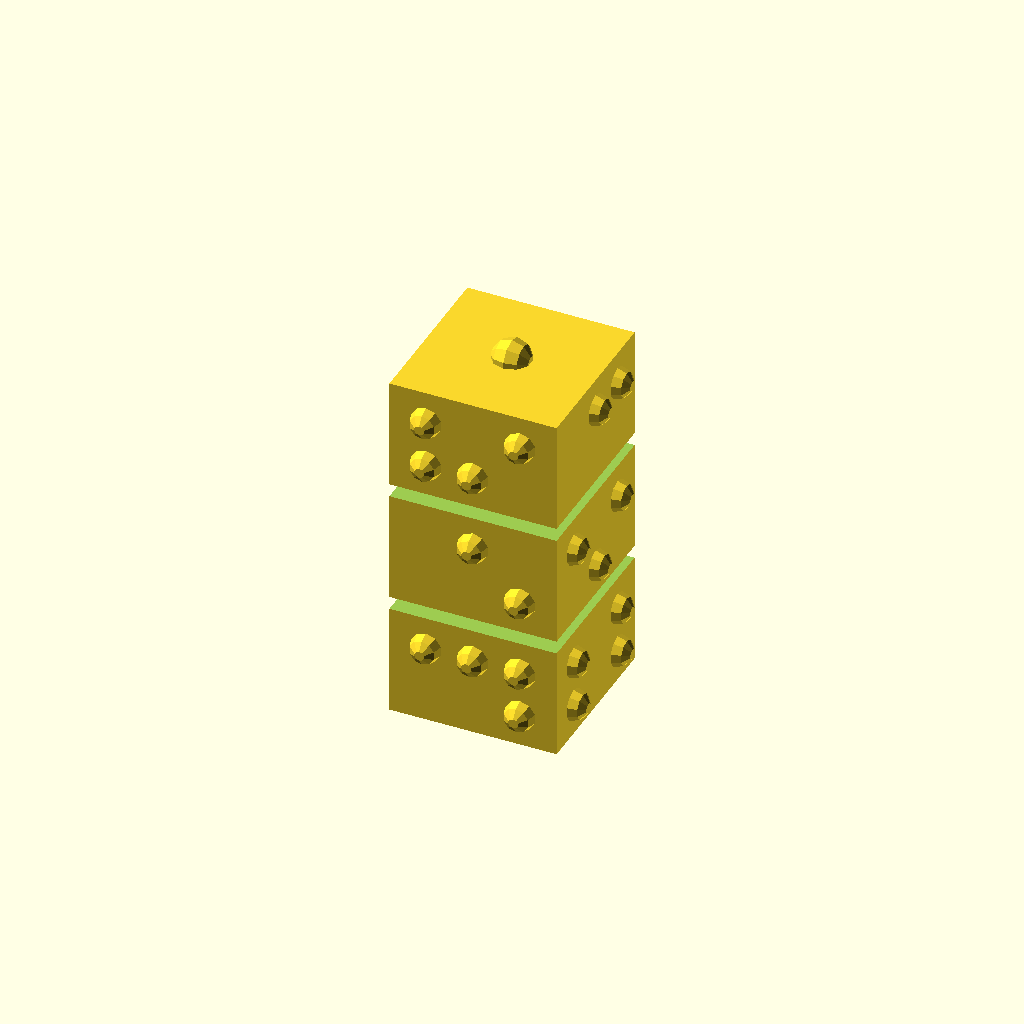
Cell 1 — every parameter at its default value.
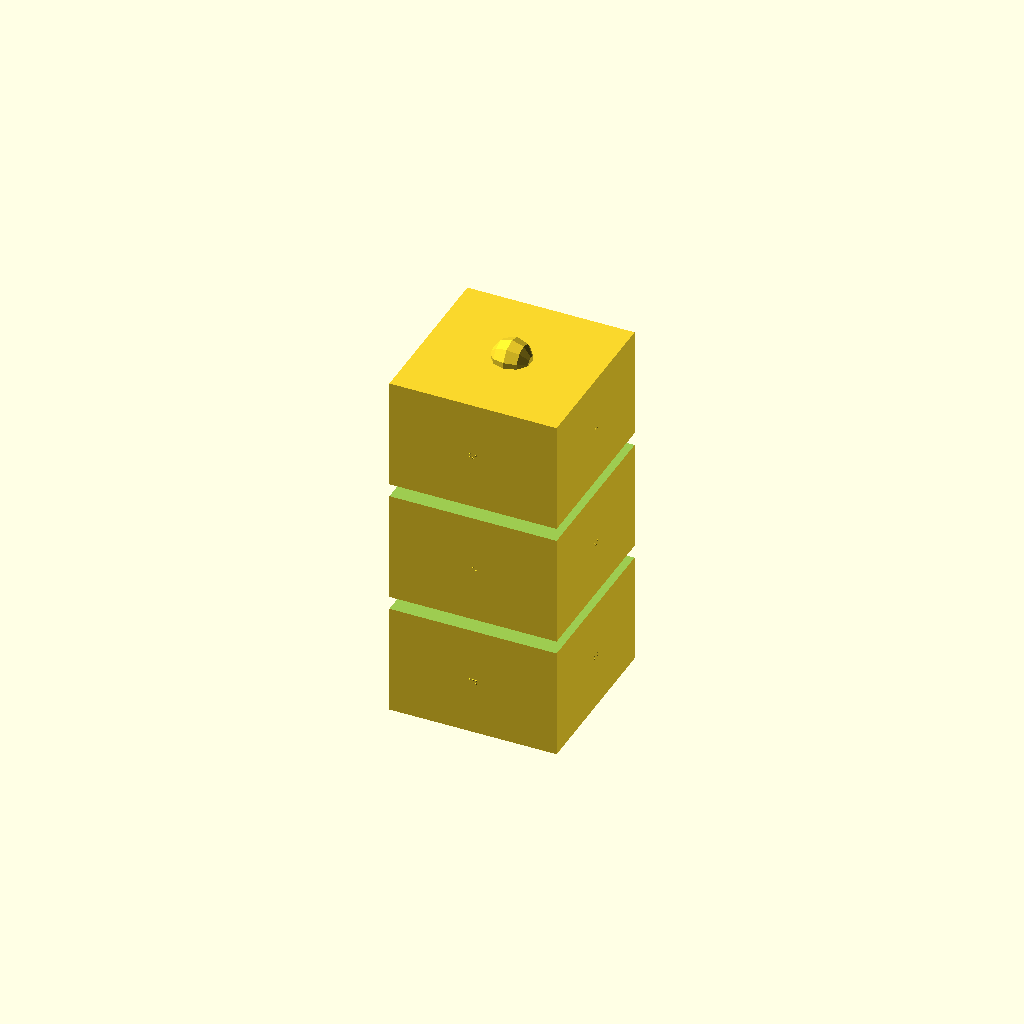
Cell 2: the same model with fontSize = 0.05.
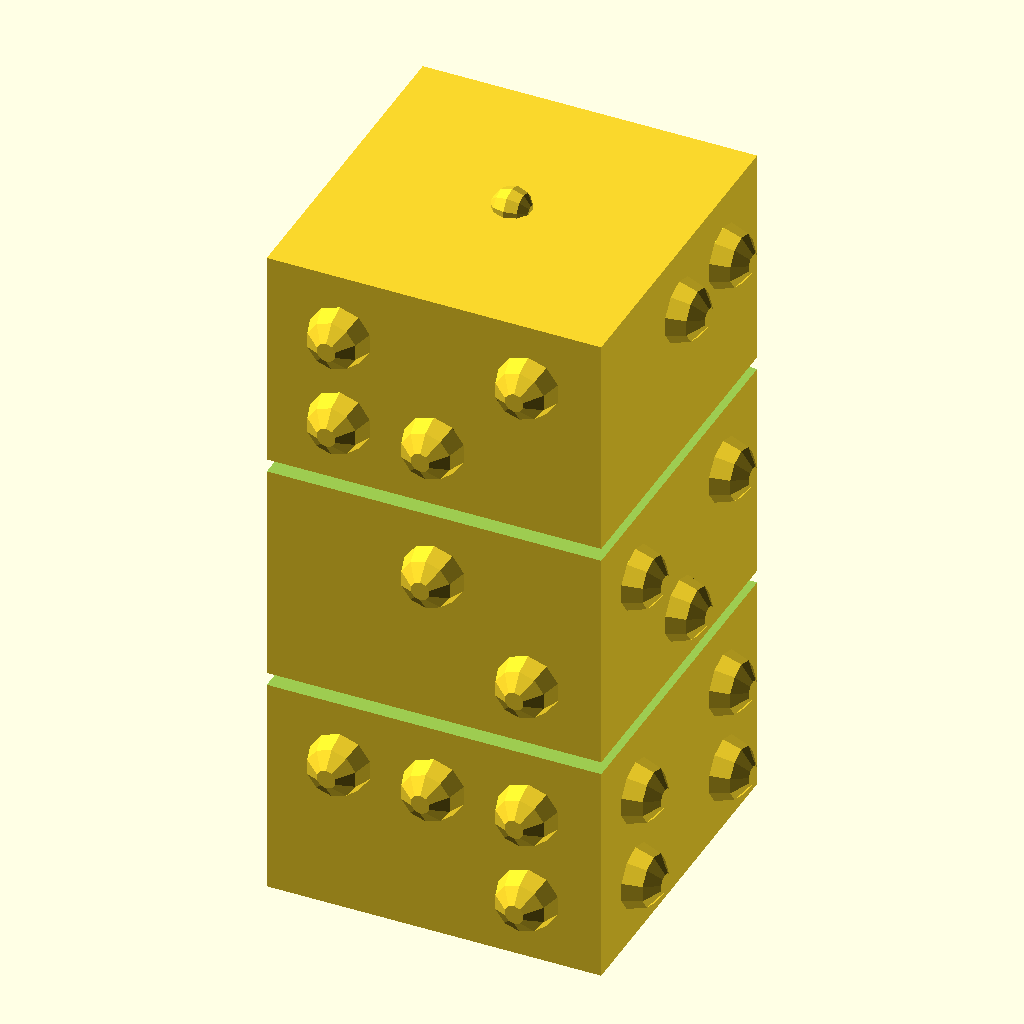
Cell 3: size = 50.8 (everything else at default).
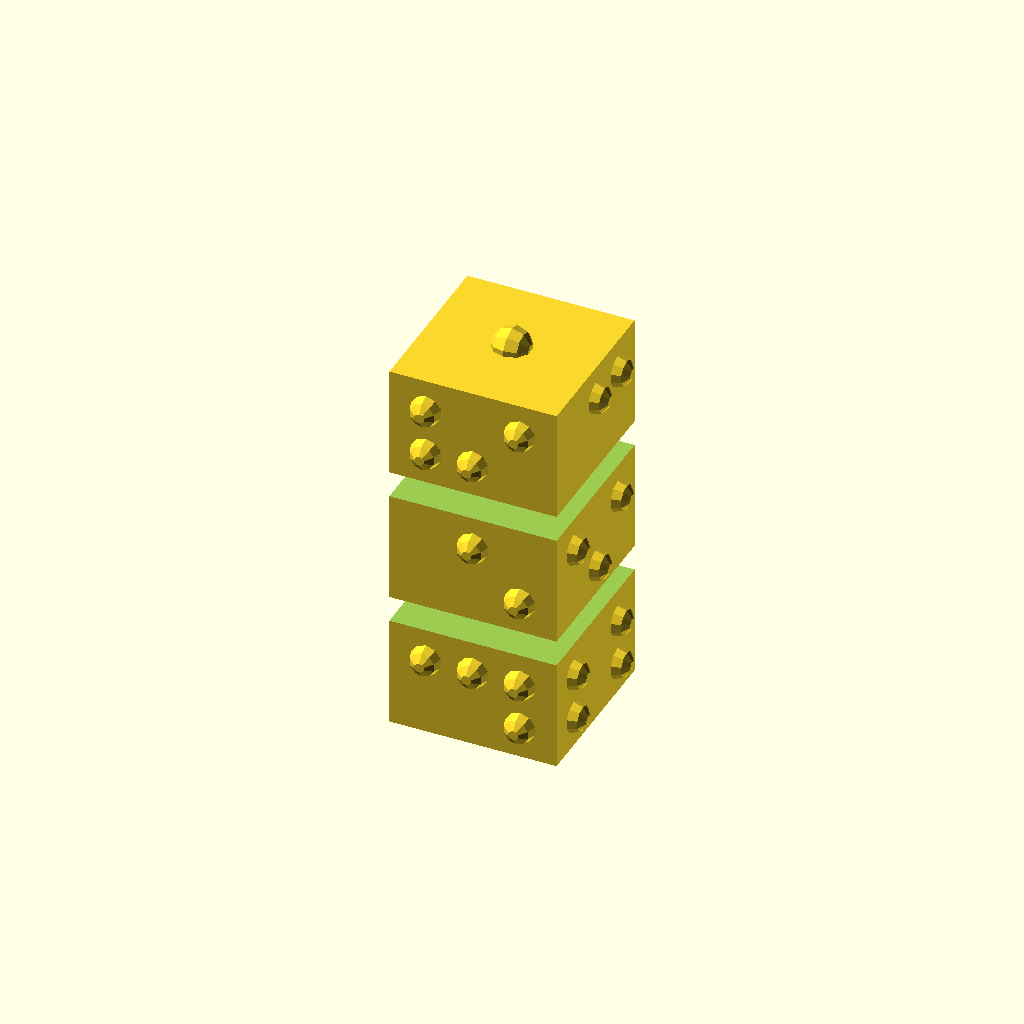
Cell 4: the same model with gap = 4.
One fixed orthographic camera (rotation 55°, 0°, 25°; colour scheme Cornfield) for every cell.
The OpenSCAD source (scadFiles/2056360/3229244.scad):
//Word Cube Generator

//Inspired by Word Cubes by MrKindergarten

//http://www.thingiverse.com/thing:1554507





/*[Word 1]*/

W1_L1 = "b";

W1_L2 = "o";

W1_L3 = "x";

/*[Word 2]*/

W2_L1 = "z";

W2_L2 = "i";

W2_L3 = "p";

/*[Word 3]*/

W3_L1 = "t";

W3_L2 = "e";

W3_L3 = "n";

/*[Word 4]*/

W4_L1 = "h";

W4_L2 = "u";

W4_L3 = "t";

/*[Cube Features]*/

size = 25.4;

gap = 2;

topBump = true;//[true,false]

/*[Braille Text Size]*/

//percentage of cube

fontSize = .75;//[.05:.05:1]



rotate([0,90,0]){

  union(){

    if(topBump)

      translate([-size-gap,0,0])

        sphere(3);

    difference(){

      cube([size*2+gap*2,size,size], center = true);

      translate([-size/3-gap/2,0,0])

        cube([gap,size+1,size+1], center = true);

      translate([size/3+gap/2,0,0])

        cube([gap,size+1,size+1], center = true);

      rotate([0,90,0])

          cylinder(r = size/4+1, h = size+gap*2, center = true);

    }

    rotate([0,90,0])

      translate([0,0,-size/2-gap])

        cylinder(r = size/4, h = size+gap*2);

    //Word 1

    rotate([0,0,0])

    {

      translate([-size*2/3-gap,0,size/2])

        scale(size*fontSize/8)

          brailConversion(W1_L1);

      translate([0,0,size/2])

        scale(size*fontSize/8)

          brailConversion(W1_L2);

      translate([size*2/3+gap,0,size/2])

        scale(size*fontSize/8)

          brailConversion(W1_L3);

    }

    //Word 2

    rotate([90,0,0])

    {

      translate([-size*2/3-gap,0,size/2])

        scale(size*fontSize/8)

          brailConversion(W2_L1);

      translate([0,0,size/2])

        scale(size*fontSize/8)

          brailConversion(W2_L2);

      translate([size*2/3+gap,0,size/2])

        scale(size*fontSize/8)

          brailConversion(W2_L3);

    }

    //Word 3

    rotate([180,0,0])

    {

      translate([-size*2/3-gap,0,size/2])

        scale(size*fontSize/8)

          brailConversion(W3_L1);

      translate([0,0,size/2])

        scale(size*fontSize/8)

          brailConversion(W3_L2);

      translate([size*2/3+gap,0,size/2])

        scale(size*fontSize/8)

          brailConversion(W3_L3);

    }

    //Word 4

    rotate([270,0,0])

    {

      translate([-size*2/3-gap,0,size/2])

        scale(size*fontSize/8)

          brailConversion(W4_L1);

      translate([0,0,size/2])

        scale(size*fontSize/8)

          brailConversion(W4_L2);

      translate([size*2/3+gap,0,size/2])

        scale(size*fontSize/8)

          brailConversion(W4_L3);

    }

  }







}

//All the braille text logic below...





braille_conversion_db =[

["CAPS",  [6]          ],

["a",   [1]            ],

["b",   [1, 2]         ],

["c",   [1, 4]         ],

["d",   [1, 4, 5]      ],

["e",   [1, 5]         ],

["f",   [1, 2, 4]      ],

["g",   [1, 2, 4, 5]   ],

["h",   [1, 2, 5]      ],

["i",   [2, 4]         ],

["j",   [2, 4, 5]      ],

["k",   [1, 3]         ],

["l",   [1, 2, 3]      ],

["m",   [1, 3, 4]      ],

["n",   [1, 3, 4, 5]   ],

["o",   [1, 3, 5,]     ],

["p",   [1, 2, 3, 4]   ],

["q",   [1, 2, 3, 4, 5]],

["r",   [1, 2, 3, 5]   ],

["s",   [2, 3, 4,]     ],

["t",   [2, 3, 4, 5]   ],

["u",   [1, 3, 6,]     ],

["v",   [1, 2, 3, 6]   ],

["w",   [2, 4, 5, 6]   ],

["x",   [1, 3, 4, 6]   ],

["y",   [1, 3, 4, 5, 6]],

["z",   [1, 3, 5, 6]   ],

["!",   [2, 3, 5,]     ],

[",",   [2]            ],

["-",   [3, 6]         ],

[".",   [2, 5, 6]      ],

["?",   [2, 3, 6]      ],

["#",   [3, 4, 5, 6]   ],

["0",   [2, 4, 5]      ],

["1",   [1]            ],

["2",   [1, 2]         ],

["3",   [1, 4]         ],

["4",   [1, 4, 5]      ],

["5",   [1, 5]         ],

["6",   [1, 2, 4]      ],

["7",   [1, 2, 4, 5]   ],

["8",   [1, 2, 5]      ],

["9",   [2, 4]         ]

]; 

$fn = 10;

module drawDot(pos = 0)

{

  if(pos == 1)

    translate([-1.5,3,0])

      sphere(center = true);

  else if(pos == 2)

    translate([-1.5,0,0])

      sphere(center = true);

  else if(pos == 3)

    translate([-1.5,-3,0])

      sphere(center = true);

  else if(pos == 4)

    translate([1.5,3,0])

      sphere(center = true);

  else if(pos == 5)

    translate([1.5,0,0])

      sphere(center = true);

  else if(pos == 6)

    translate([1.5,-3,0])

      sphere(center = true);

}

module brailConversion(char = " "){

  temp = search(char, braille_conversion_db)[0];

  for(dot = braille_conversion_db[temp][1]){

    drawDot(dot);

  }

}
Customizer parameters (derived from the source; name, type, default, range or options):
W1_L1: string, default "b"
W1_L2: string, default "o"
W1_L3: string, default "x"
W2_L1: string, default "z"
W2_L2: string, default "i"
W2_L3: string, default "p"
W3_L1: string, default "t"
W3_L2: string, default "e"
W3_L3: string, default "n"
W4_L1: string, default "h"
W4_L2: string, default "u"
W4_L3: string, default "t"
size: number, default 25.4
gap: number, default 2
topBump: bool, default true
fontSize: number, default 0.75, range 0.05 to 1, step 0.05
